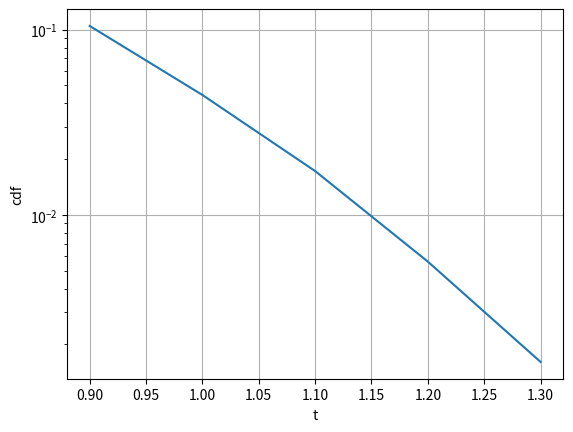

Write the Python code that produced this figure.

# coding: utf-8

# In[1]:


import numpy as np 
import matplotlib.pyplot as plt 
t = [0.9,1.0,1.1,1.2,1.3]


# In[2]:


vals = []
for bound in t:
    count = 0
    for i in range(int(100000)):
        times = np.random.exponential(1,32)
        times.sort()
        if(times[15]>bound):
            count = count+1
    print(count*1.0/100000)
    vals.append(count*1.0/100000)


# In[3]:


plt.semilogy(t, vals)
plt.xlabel('t')
plt.ylabel('cdf')
plt.grid(True)
plt.show()

